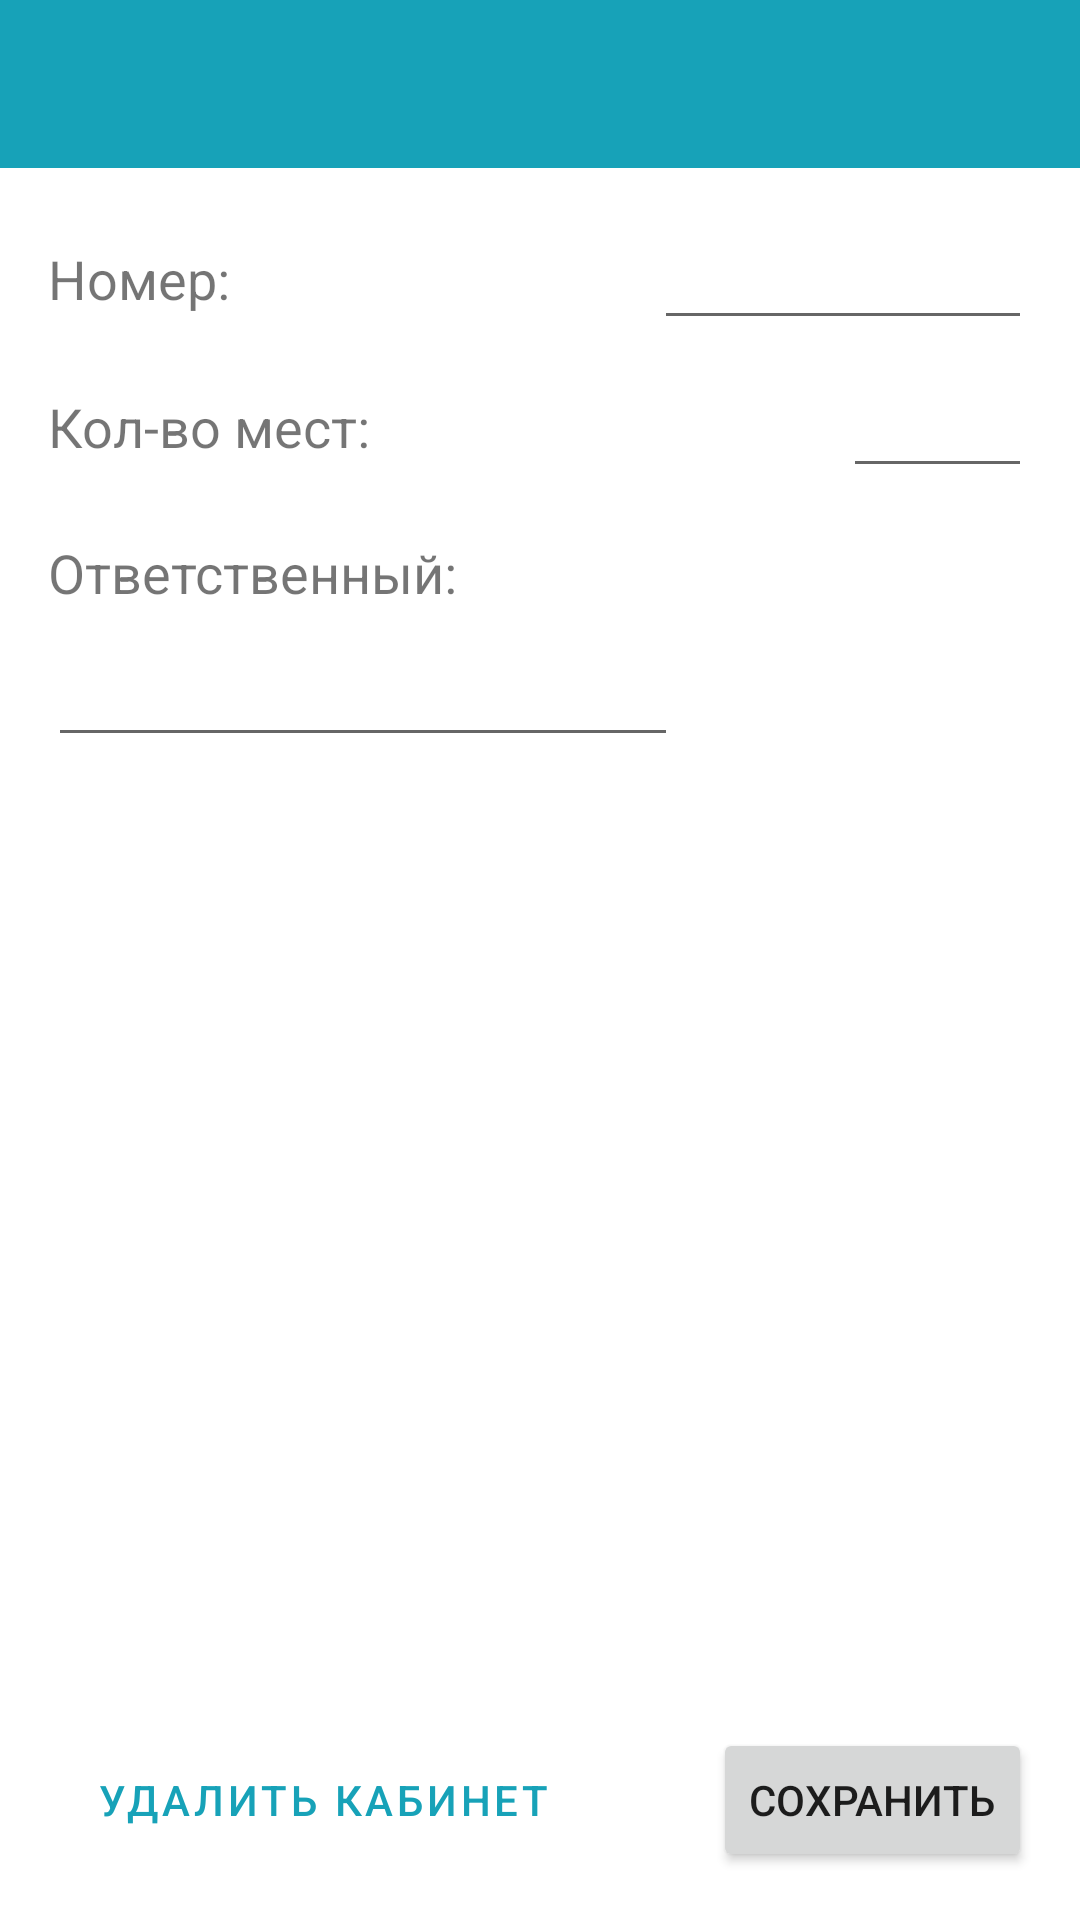

The Android layout XML behind this screen, and the referenced resources:
<!-- AndroidManifest.xml: application theme AppTheme -->
<!-- res/layout/dialog_changeroom.xml -->
<?xml version="1.0" encoding="utf-8"?>
<androidx.constraintlayout.widget.ConstraintLayout
    xmlns:android="http://schemas.android.com/apk/res/android"
    xmlns:app="http://schemas.android.com/apk/res-auto"
    xmlns:tools="http://schemas.android.com/tools"
    android:layout_width="match_parent"
    android:layout_height="match_parent">

    <com.google.android.material.appbar.AppBarLayout
        android:id="@+id/appBarLayout"
        android:layout_width="match_parent"
        android:layout_height="wrap_content"
        app:elevation="0dp"
        app:layout_constraintEnd_toEndOf="parent"
        app:layout_constraintStart_toStartOf="parent"
        app:layout_constraintTop_toTopOf="parent">

        <com.google.android.material.appbar.MaterialToolbar
            style="@style/Widget.MaterialComponents.Toolbar.Primary"
            android:theme="@style/ThemeOverlay.MaterialComponents.Toolbar.Primary"
            android:id="@+id/toolbar_changeroom"
            android:layout_width="match_parent"
            android:layout_height="?attr/actionBarSize"
            android:paddingStart="6dp"
            android:paddingEnd="16dp"
            app:titleTextColor="#ffffff"
            app:contentInsetStartWithNavigation="0dp"
            app:navigationIcon="@drawable/close"/>

    </com.google.android.material.appbar.AppBarLayout>

    <ScrollView
        android:layout_width="match_parent"
        android:layout_height="0dp"
        android:layout_marginBottom="16dp"
        app:layout_constraintBottom_toTopOf="@+id/btn_ok"
        app:layout_constraintTop_toBottomOf="@+id/appBarLayout"
        app:layout_constraintVertical_bias="0.0"
        tools:layout_editor_absoluteX="16dp">

        <androidx.constraintlayout.widget.ConstraintLayout
            android:layout_width="match_parent"
            android:layout_height="wrap_content">

            <EditText
                android:id="@+id/ch_et_num"
                android:layout_width="wrap_content"
                android:layout_height="wrap_content"
                android:layout_marginTop="16dp"
                android:layout_marginEnd="16dp"
                android:ems="6"
                app:layout_constraintEnd_toEndOf="parent"
                app:layout_constraintTop_toTopOf="parent" />

            <AutoCompleteTextView
                android:id="@+id/actv_responsible"
                android:layout_width="0dp"
                android:layout_height="wrap_content"
                android:layout_marginTop="8dp"
                android:ems="10"
                android:imeOptions="actionDone"
                android:inputType="textPersonName"
                android:maxLines="1"
                app:layout_constraintStart_toStartOf="@+id/textView18"
                app:layout_constraintTop_toBottomOf="@+id/textView18" />

            <TextView
                android:id="@+id/textView14"
                android:layout_width="wrap_content"
                android:layout_height="wrap_content"
                android:layout_marginStart="16dp"
                android:text="Номер:"
                android:textSize="18sp"
                app:layout_constraintBottom_toBottomOf="@+id/ch_et_num"
                app:layout_constraintStart_toStartOf="parent"
                app:layout_constraintTop_toTopOf="@+id/ch_et_num" />

            <TextView
                android:id="@+id/textView16"
                android:layout_width="wrap_content"
                android:layout_height="wrap_content"
                android:text="Кол-во мест:"
                android:textSize="18sp"
                app:layout_constraintBottom_toBottomOf="@+id/ch_et_seats"
                app:layout_constraintStart_toStartOf="@+id/textView14"
                app:layout_constraintTop_toTopOf="@+id/ch_et_seats" />

            <EditText
                android:id="@+id/ch_et_seats"
                android:layout_width="wrap_content"
                android:layout_height="wrap_content"
                android:layout_marginTop="8dp"
                android:ems="3"
                android:inputType="number"
                app:layout_constraintEnd_toEndOf="@+id/ch_et_num"
                app:layout_constraintTop_toBottomOf="@+id/ch_et_num" />

            <TextView
                android:id="@+id/textView18"
                android:layout_width="wrap_content"
                android:layout_height="wrap_content"
                android:layout_marginTop="16dp"
                android:text="Ответственный:"
                android:textSize="18sp"
                app:layout_constraintStart_toStartOf="@+id/textView16"
                app:layout_constraintTop_toBottomOf="@+id/ch_et_seats" />

            <com.google.android.material.chip.ChipGroup
                android:id="@+id/chips_types"
                android:layout_width="0dp"
                android:layout_height="wrap_content"
                android:layout_marginStart="8dp"
                android:layout_marginTop="16dp"
                android:layout_marginEnd="8dp"
                app:layout_constraintEnd_toEndOf="parent"
                app:layout_constraintStart_toStartOf="parent"
                app:layout_constraintTop_toBottomOf="@+id/actv_responsible">

            </com.google.android.material.chip.ChipGroup>
        </androidx.constraintlayout.widget.ConstraintLayout>
    </ScrollView>

    <Button
        android:id="@+id/btn_ok"
        android:layout_width="wrap_content"
        android:layout_height="wrap_content"
        android:layout_marginEnd="16dp"
        android:text="сохранить"
        app:layout_constraintBottom_toBottomOf="@+id/btn_delete"
        app:layout_constraintEnd_toEndOf="parent" />

    <Button
        android:id="@+id/btn_delete"
        style="@style/Widget.MaterialComponents.Button.OutlinedButton"
        android:layout_width="wrap_content"
        android:layout_height="wrap_content"
        android:layout_marginStart="16dp"
        android:layout_marginBottom="16dp"
        android:text="удалить кабинет"
        app:layout_constraintBottom_toBottomOf="parent"
        app:layout_constraintStart_toStartOf="parent" />

</androidx.constraintlayout.widget.ConstraintLayout>
<!-- resources referenced by this layout -->
<resources>
  <style name="AppTheme" parent="Theme.MaterialComponents.Light.DarkActionBar">
          
          <item name="colorPrimary">@color/colorPrimary</item>
          <item name="colorPrimaryDark">@color/colorPrimaryDark</item>
          <item name="colorAccent">@color/colorPrimary</item>
          <item name="android:windowIsFloating">false</item>
          <item name="android:timePickerStyle">@style/AppTheme</item>
          <item name="android:timePickerMode">spinner</item>
          <item name="chipStyle">@style/Widget.MaterialComponents.Chip.Filter</item>
      </style>
  <color name="colorPrimary">#17a2b8</color>
  <color name="colorPrimaryDark">#17a2b8</color>
</resources>
